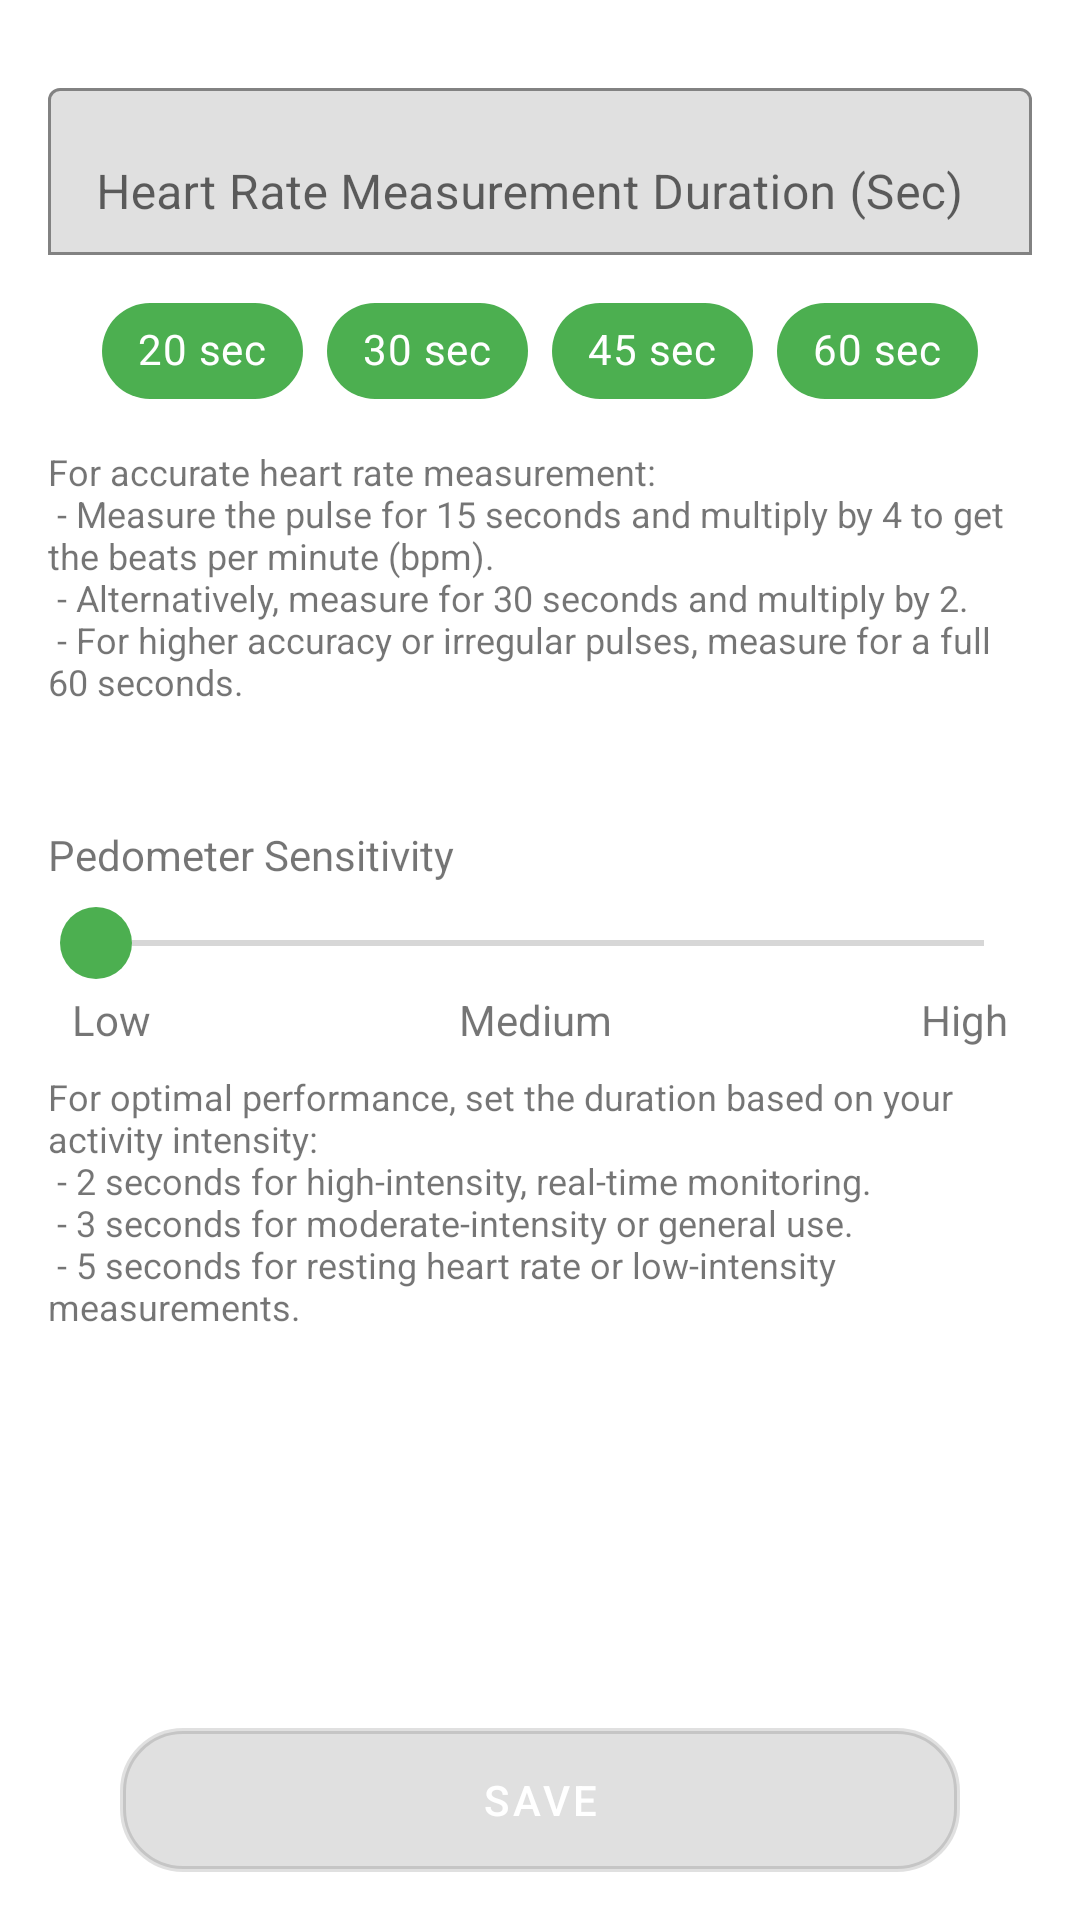

Android layout source for this screen:
<!-- AndroidManifest.xml: application theme Theme.Saht -->
<!-- res/layout/activity_heart_rate_monitor_settings.xml -->
<?xml version="1.0" encoding="utf-8"?>
<androidx.constraintlayout.widget.ConstraintLayout xmlns:android="http://schemas.android.com/apk/res/android"
    xmlns:app="http://schemas.android.com/apk/res-auto"
    xmlns:tools="http://schemas.android.com/tools"
    android:id="@+id/main"
    android:layout_width="match_parent"
    android:layout_height="match_parent"
    android:fitsSystemWindows="true"
    tools:context=".setting.view.HeartRateMonitorSettingsActivity">
    <com.google.android.material.textfield.TextInputLayout
        android:id="@+id/til_heart_rate_duration"
        android:layout_width="match_parent"
        android:layout_height="wrap_content"
        app:layout_constraintStart_toStartOf="parent"
        app:layout_constraintEnd_toEndOf="parent"
        app:layout_constraintTop_toTopOf="parent"
        android:layout_marginTop="24dp"
        android:layout_marginHorizontal="16dp"
        app:boxStrokeColor="@color/et_border_green_700"
        app:boxBackgroundMode="outline">

        <com.google.android.material.textfield.TextInputEditText
            android:id="@+id/et_duration"
            android:layout_width="match_parent"
            android:layout_height="wrap_content"
            android:hint="@string/heart_rate_measurement_duration"
            android:inputType="number" />
    </com.google.android.material.textfield.TextInputLayout>

    <com.google.android.material.chip.ChipGroup
        android:id="@+id/chipGroupDuration"
        android:layout_width="wrap_content"
        android:layout_height="wrap_content"
        app:layout_constraintTop_toBottomOf="@+id/til_heart_rate_duration"
        app:layout_constraintStart_toStartOf="parent"
        app:layout_constraintEnd_toEndOf="parent"
        android:layout_marginTop="8dp"
        app:chipSpacing="24dp"
        app:singleLine="true"
        android:layout_centerHorizontal="true"
        android:orientation="horizontal">

        <com.google.android.material.chip.Chip
            android:id="@+id/chip20sec"
            android:layout_width="wrap_content"
            android:layout_height="wrap_content"
            android:text="20 sec"
            android:textColor="@color/white"
            app:chipBackgroundColor="@color/green_500"
            app:closeIconVisible="false"/>

        <com.google.android.material.chip.Chip
            android:id="@+id/chip30sec"
            android:layout_width="wrap_content"
            android:layout_height="wrap_content"
            android:text="30 sec"
            android:textColor="@color/white"
            app:chipBackgroundColor="@color/green_500"
            app:closeIconVisible="false"/>

        <com.google.android.material.chip.Chip
            android:id="@+id/chip45sec"
            android:layout_width="wrap_content"
            android:layout_height="wrap_content"
            android:text="45 sec"
            android:textColor="@color/white"
            app:chipBackgroundColor="@color/green_500"
            app:closeIconVisible="false"/>

        <com.google.android.material.chip.Chip
            android:id="@+id/chip60sec"
            android:layout_width="wrap_content"
            android:layout_height="wrap_content"
            android:text="60 sec"
            android:textColor="@color/white"
            app:chipBackgroundColor="@color/green_500"
            app:closeIconVisible="false"/>
    </com.google.android.material.chip.ChipGroup>

    <TextView
        android:id="@+id/tv_recommendation_hrm_duration"
        android:layout_width="match_parent"
        android:layout_height="wrap_content"
        app:layout_constraintStart_toStartOf="parent"
        app:layout_constraintEnd_toEndOf="parent"
        app:layout_constraintTop_toBottomOf="@+id/chipGroupDuration"
        android:layout_marginTop="8dp"
        android:layout_marginHorizontal="16dp"
        android:text="@string/hrm_duration_recommendation"
        android:textSize="12sp"
        android:visibility="visible" />

    <TextView
        android:id="@+id/tv_title_HRM_sensitivity"
        android:layout_width="wrap_content"
        android:layout_height="wrap_content"
        app:layout_constraintTop_toBottomOf="@id/tv_recommendation_hrm_duration"
        app:layout_constraintStart_toStartOf="parent"
        android:layout_marginTop="40dp"
        android:layout_marginStart="16sp"
        android:text="@string/pedometer_sensitivity"/>

    <SeekBar
        android:id="@+id/seekBar"
        android:layout_width="match_parent"
        android:layout_height="wrap_content"
        app:layout_constraintStart_toStartOf="parent"
        app:layout_constraintEnd_toEndOf="parent"
        app:layout_constraintTop_toBottomOf="@+id/tv_title_HRM_sensitivity"
        android:layout_marginTop="8dp"
        android:layout_marginHorizontal="16sp"
        android:max="2"
        android:progress="0"
        android:thumb="@drawable/custom_thumb"
        android:layout_centerInParent="true" />

    <LinearLayout
        android:id="@+id/ll_title_sensitivity"
        android:layout_width="match_parent"
        android:layout_height="wrap_content"
        app:layout_constraintTop_toBottomOf="@+id/seekBar"
        app:layout_constraintStart_toStartOf="parent"
        app:layout_constraintEnd_toEndOf="parent"
        android:layout_marginHorizontal="24dp"
        android:orientation="horizontal"
        android:layout_marginTop="4dp"
        android:weightSum="3"
        android:gravity="center">

        <TextView
            android:id="@+id/tvLow"
            android:layout_width="wrap_content"
            android:layout_height="wrap_content"
            android:gravity="start"
            android:text="Low"
            android:layout_weight="1"
            android:layout_marginEnd="16dp"
            android:layout_alignParentBottom="true"/>

        <TextView
            android:id="@+id/tvMedium"
            android:layout_width="wrap_content"
            android:layout_height="wrap_content"
            android:layout_weight="1"
            android:gravity="center"
            android:text="Medium"
            android:layout_marginEnd="16dp"
            android:layout_alignParentBottom="true"/>

        <TextView
            android:id="@+id/tvHigh"
            android:layout_width="wrap_content"
            android:layout_height="wrap_content"
            android:layout_weight="1"
            android:gravity="end"
            android:text="High"
            android:layout_alignParentBottom="true"/>
    </LinearLayout>

    <TextView
        android:id="@+id/tv_Recommendation"
        android:layout_width="match_parent"
        android:layout_height="wrap_content"
        app:layout_constraintStart_toStartOf="parent"
        app:layout_constraintEnd_toEndOf="parent"
        app:layout_constraintTop_toBottomOf="@+id/ll_title_sensitivity"
        android:layout_marginTop="8dp"
        android:layout_marginHorizontal="16dp"
        android:text="@string/hrm_sensitivity_recommendation"
        android:textSize="12sp"
        android:visibility="visible" />

    <com.google.android.material.button.MaterialButton
        android:id="@+id/btn_Save"
        android:layout_width="match_parent"
        android:layout_height="wrap_content"
        android:background="@drawable/bg_button_cornered_solid_red"
        app:layout_constraintStart_toStartOf="parent"
        app:layout_constraintEnd_toEndOf="parent"
        app:layout_constraintBottom_toBottomOf="parent"
        android:layout_marginHorizontal="40dp"
        android:layout_marginBottom="16dp"
        android:textColor="@color/white"
        android:enabled="false"
        android:text="Save"/>

    <ImageView
        android:id="@+id/iv_success"
        android:layout_width="200dp"
        android:layout_height="200dp"
        app:layout_constraintStart_toStartOf="parent"
        app:layout_constraintEnd_toEndOf="parent"
        app:layout_constraintBottom_toBottomOf="parent"
        app:layout_constraintTop_toTopOf="parent"
        android:visibility="gone"
        />

</androidx.constraintlayout.widget.ConstraintLayout>
<!-- resources referenced by this layout -->
<resources>
  <color name="et_border_green_700">#388E3C</color>
  <color name="green_500">#4CAF50</color>
  <color name="white">#FFFFFFFF</color>
  <!-- drawable bg_button_cornered_solid_red (drawable) -->
  <?xml version="1.0" encoding="utf-8"?>
  <shape xmlns:android="http://schemas.android.com/apk/res/android"
      android:shape="rectangle">
      <solid android:color="@color/red_500" /> 
      <corners android:radius="20dp" /> 
      <stroke
          android:width="2dp"
          android:color="@color/red_500" /> 
      <padding
          android:left="8dp"
          android:top="8dp"
          android:right="8dp"
          android:bottom="8dp" /> 
  </shape>
  <!-- drawable custom_thumb (drawable) -->
  <?xml version="1.0" encoding="utf-8"?>
  <selector xmlns:android="http://schemas.android.com/apk/res/android">
      <item android:drawable="@drawable/green_thumb"/>
  </selector>
  <string name="heart_rate_measurement_duration">Heart Rate Measurement Duration (Sec)</string>
  <string name="hrm_duration_recommendation">For accurate heart rate measurement:\n    - Measure the pulse for 15 seconds and multiply by 4 to get the beats per minute (bpm).\n    - Alternatively, measure for 30 seconds and multiply by 2.\n    - For higher accuracy or irregular pulses, measure for a full 60 seconds.</string>
  <string name="hrm_sensitivity_recommendation">For optimal performance, set the duration based on your activity intensity:\n    - 2 seconds for high-intensity, real-time monitoring.\n    - 3 seconds for moderate-intensity or general use.\n    - 5 seconds for resting heart rate or low-intensity measurements.</string>
  <string name="pedometer_sensitivity">Pedometer Sensitivity</string>
  <style name="Theme.Saht" parent="Theme.MaterialComponents.DayNight.NoActionBar">
          
          <item name="colorOnPrimary">@color/black</item>
          <item name="colorOnSecondary">@color/dark_grey</item>
  
          
          <item name="colorPrimary">@color/green_500</item>
          <item name="colorPrimaryVariant">@color/green_700</item>
  
          
          <item name="colorSecondary">@color/red_500</item>
          <item name="colorSecondaryVariant">@color/red_700</item>
  
          
          <item name="android:statusBarColor">?attr/colorPrimaryVariant</item>
          <item name="android:navigationBarColor">?attr/colorPrimary</item>
  
          
      </style>
  <color name="red_500">#F44336</color>
  <!-- drawable green_thumb (drawable) -->
  <?xml version="1.0" encoding="utf-8"?>
  <shape xmlns:android="http://schemas.android.com/apk/res/android">
      <solid android:color="#4CAF50" /> 
      <size android:width="24dp" android:height="24dp"/> 
      <corners android:radius="15dp"/> 
  </shape>
  <color name="black">#FF000000</color>
  <color name="dark_grey">#A9A9A9</color>
  <color name="green_700">#388E3C</color>
  <color name="red_700">#D32F2F</color>
</resources>
